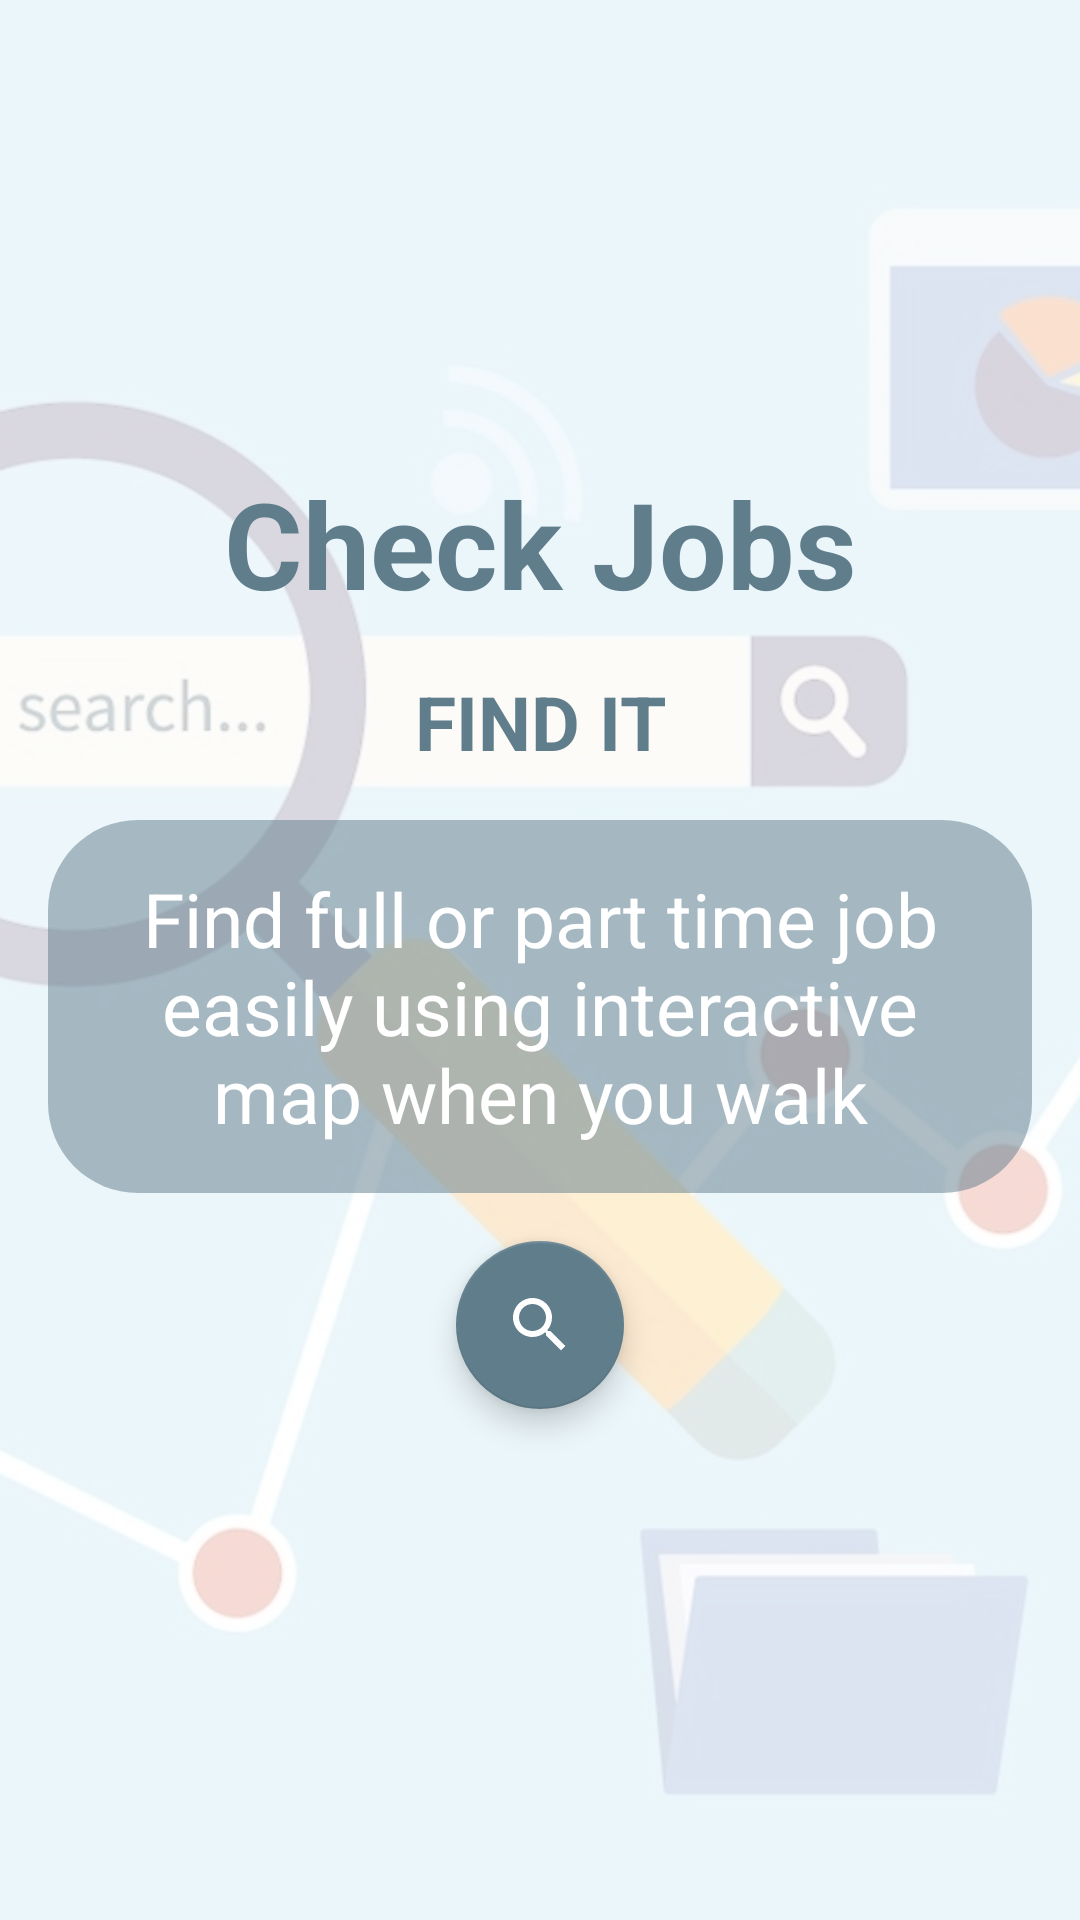

Here is an Android app screen rendered from its layout file. Give the layout XML and the strings, colors and styles it references.
<!-- AndroidManifest.xml: application theme AppTheme -->
<!-- res/layout/fragment_main_fragment1.xml -->
<RelativeLayout xmlns:android="http://schemas.android.com/apk/res/android"
    xmlns:tools="http://schemas.android.com/tools"
    android:layout_width="match_parent"
    android:layout_height="match_parent"
    xmlns:app="http://schemas.android.com/apk/res-auto"
    tools:context="com.crazy_iter.checkjobs.MainFragments.MainFragment1">

    <ImageView
        android:layout_width="match_parent"
        android:layout_height="match_parent"
        android:src="@drawable/back2"
        android:scaleType="centerCrop"/>
    <RelativeLayout
        android:layout_width="match_parent"
        android:layout_height="match_parent"
        android:background="@color/whiteLight"/>

    <LinearLayout
        android:layout_width="match_parent"
        android:layout_height="match_parent"
        android:orientation="vertical"
        android:gravity="center">

        <TextView
            android:layout_width="match_parent"
            android:layout_height="wrap_content"
            android:text="@string/app_name"
            android:textSize="@dimen/main_text"
            android:textStyle="bold"
            android:textAlignment="center"
            android:textColor="@color/colorAccent" />

        <TextView
            android:layout_width="match_parent"
            android:layout_height="wrap_content"
            android:text="@string/find_it"
            android:textAllCaps="true"
            android:textSize="@dimen/title_text_size"
            android:textStyle="bold"
            android:layout_margin="@dimen/fab_margin"
            android:textAlignment="center"
            android:textColor="@color/colorAccent" />

        <LinearLayout
            android:id="@+id/main0LL"
            android:layout_width="match_parent"
            android:layout_height="wrap_content"
            android:orientation="vertical"
            android:layout_marginLeft="@dimen/fab_margin"
            android:layout_marginRight="@dimen/fab_margin"
            android:background="@drawable/circle_main">

            <TextView
                android:layout_width="match_parent"
                android:layout_height="match_parent"
                android:text="@string/find_full_or_part_time_job_easily_using_interactive_map_when_you_walk"
                android:textAlignment="center"
                android:textSize="@dimen/title_text_size"
                android:textColor="@color/white"
                android:layout_margin="@dimen/fab_margin" />

        </LinearLayout>

        <android.support.design.widget.FloatingActionButton
            android:layout_width="wrap_content"
            android:layout_height="wrap_content"
            android:clickable="true"
            app:fabSize="normal"
            android:layout_margin="@dimen/fab_margin"
            app:srcCompat="@drawable/ic_search" />

    </LinearLayout>

    <LinearLayout
        android:visibility="gone"
        android:layout_width="match_parent"
        android:layout_height="match_parent"
        android:orientation="vertical"
        android:gravity="center">

        <TextView
            android:layout_width="match_parent"
            android:layout_height="wrap_content"
            android:text="Multi places\n&amp;\nPublish spots\neasily"
            android:textAlignment="center"
            android:textSize="@dimen/main_text"
            android:textStyle="bold"
            android:textColor="@color/colorAccent"/>

        <android.support.design.widget.FloatingActionButton
            android:id="@+id/addFAB"
            android:layout_width="60dp"
            android:layout_height="60dp"
            android:clickable="true"
            app:fabSize="mini"
            android:layout_margin="@dimen/fab_margin"
            app:srcCompat="@drawable/ic_add" />


    </LinearLayout>

</RelativeLayout>
<!-- resources referenced by this layout -->
<resources>
  <color name="colorAccent">#607D8B</color>
  <color name="white">#FFFFFF</color>
  <color name="whiteLight">#caffffff</color>
  <dimen name="fab_margin">16dp</dimen>
  <dimen name="main_text">40dp</dimen>
  <dimen name="title_text_size">25dp</dimen>
  <!-- drawable back2: jpg bitmap (drawable, 78218 bytes) -->
  <!-- drawable circle_main (drawable) -->
  <?xml version="1.0" encoding="utf-8"?>
  
  <shape xmlns:android="http://schemas.android.com/apk/res/android">
  
      <solid android:color="@color/colorAccentLight1" />
      <corners android:radius="30dp" />
  
  </shape>
  <!-- drawable ic_add (drawable) -->
  <vector android:autoMirrored="true" android:height="48dp"
      android:viewportHeight="24.0" android:viewportWidth="24.0"
      android:width="48dp" xmlns:android="http://schemas.android.com/apk/res/android">
      <path android:fillColor="@color/white" android:pathData="M19,13h-6v6h-2v-6H5v-2h6V5h2v6h6v2z"/>
  </vector>
  <!-- drawable ic_search (drawable) -->
  <vector android:autoMirrored="true" android:height="48dp"
      android:viewportHeight="24.0" android:viewportWidth="24.0"
      android:width="48dp" xmlns:android="http://schemas.android.com/apk/res/android">
      <path android:fillColor="@android:color/white" android:pathData="M15.5,14h-0.79l-0.28,-0.27C15.41,12.59 16,11.11 16,9.5 16,5.91 13.09,3 9.5,3S3,5.91 3,9.5 5.91,16 9.5,16c1.61,0 3.09,-0.59 4.23,-1.57l0.27,0.28v0.79l5,4.99L20.49,19l-4.99,-5zM9.5,14C7.01,14 5,11.99 5,9.5S7.01,5 9.5,5 14,7.01 14,9.5 11.99,14 9.5,14z"/>
  </vector>
  <string name="app_name">Check Jobs</string>
  <string name="find_full_or_part_time_job_easily_using_interactive_map_when_you_walk">Find full or part time job easily using interactive map when you walk</string>
  <string name="find_it">find it</string>
  <style name="AppTheme" parent="Theme.AppCompat.Light.DarkActionBar">
          
          <item name="colorPrimary">@color/colorPrimary</item>
          <item name="colorPrimaryDark">@color/colorPrimaryDark</item>
          <item name="colorAccent">@color/colorAccent</item>
  
      </style>
  <color name="colorAccentLight1">#80607d8b</color>
  <color name="colorPrimary">#0097a7</color>
  <color name="colorPrimaryDark">#00838f</color>
</resources>
